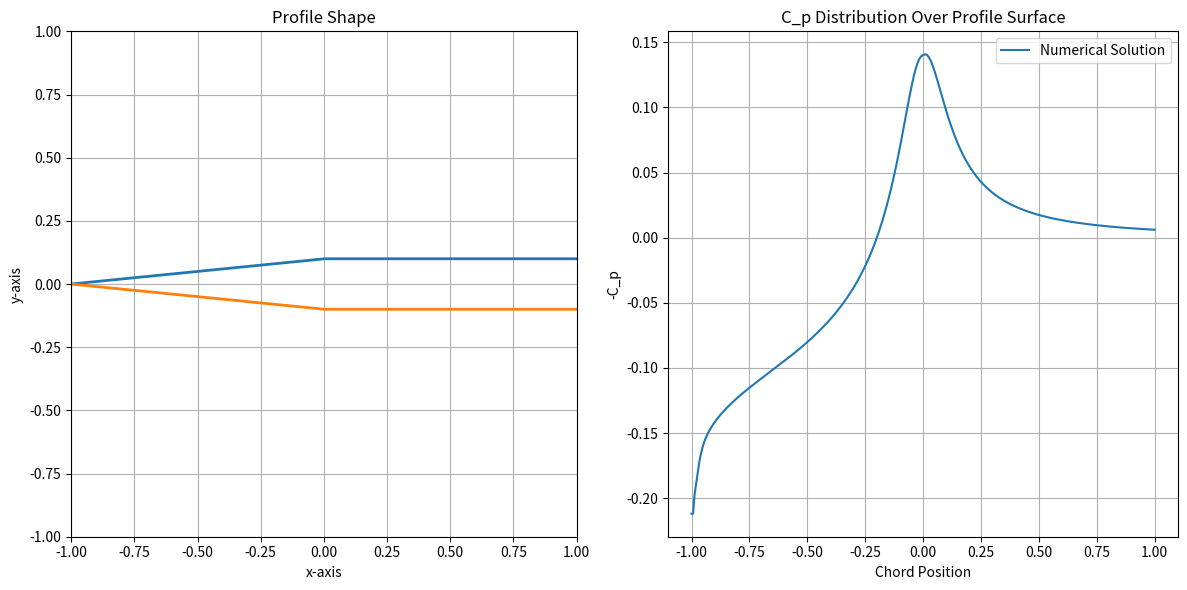

Write the Python code that produced this figure. (Note: this script raises an exception after producing the figure.)
"""
[redacted]
[redacted]

Project 3: Small disturbance theory for airfoils and bodies of revolution
Part 3: Bodies of revolution in 3D flows at angle of attack
"""

import numpy as np
import matplotlib.pyplot as plt

uinf = 1
a = 1
tau = 0.1
b = tau * a

xmin = -a
xmax = a
nx = 300
dx = (xmax - xmin) / (nx - 1)
x = np.linspace(xmin, xmax, nx)

tmin = xmin + dx / 2
tmax = xmax - dx / 2
nt = nx - 1
t = np.linspace(tmin, tmax, nt)

# Generate the profile shape
y = np.zeros(nx)
y[:150] = 0.1 + 0.1 * x[:150] / xmax
y[150:] = 0.1

dSdt = np.zeros(nt)
for j in range(nt):
    dSdt[j] = (np.pi * y[j + 1]**2 - np.pi * y[j]**2) / dx

ut_num = np.zeros(nx)
for i in range(nx):
    ut = np.zeros(nt)
    for j in range(nt):
        ut[j] = (a / (2 * np.pi)) * uinf * dSdt[j] * (x[i] - t[j]) / ((x[i] - t[j])**2 + y[i]**2)**(3 / 2)
    utsum = 0
    for k in range(nt - 1):
        temp = 0.5 * (ut[k] + ut[k + 1]) * dx
        utsum += temp
    ut_num[i] = utsum

cpx = np.zeros(nx)
for i in range(nx):
    cpx[i] = 2 * ut_num[i] / uinf

cpx[0] = cpx[1]
cpx[nx - 1] = cpx[nx - 2]

# Visualization of results
plt.figure(figsize=(12, 6), dpi=100, facecolor='w', edgecolor='k')

plt.subplot(1, 2, 1)
plt.plot(x, y, linewidth=2)
plt.plot(x, -y, linewidth=2)
plt.gca().set_aspect('equal', adjustable='box')
plt.axis([-a, a, -a, a])
plt.title('Profile Shape')
plt.grid(True)
plt.xlabel('x-axis')
plt.ylabel('y-axis')

plt.subplot(1, 2, 2)
plt.plot(x, cpx)
plt.title('C_p Distribution Over Profile Surface')
plt.xlabel('Chord Position')
plt.ylabel('-C_p')
plt.legend(['Numerical Solution'])
plt.grid(True)

plt.tight_layout()
plt.savefig('../fig/project3_part3.png', bbox_inches='tight')
plt.show()
